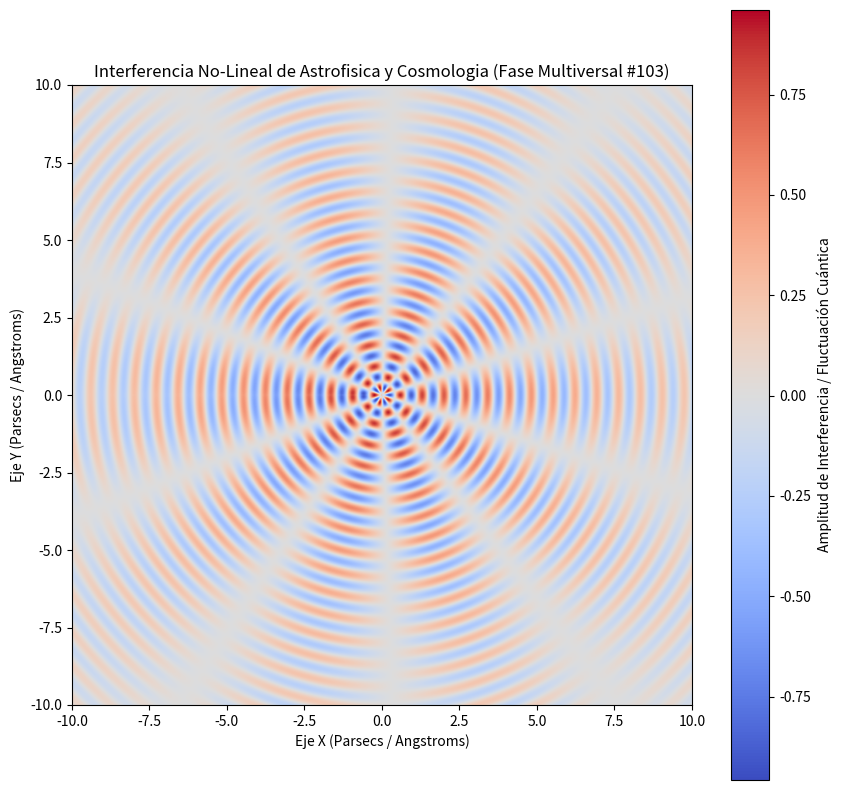

Here is the Python script that generated this plot:
%matplotlib inline
# Simulación Multiversal: Astrofisica y Cosmologia - Variante 103
import numpy as np
import matplotlib.pyplot as plt

# Parámetros Físicos No-Lineales
omega_1 = 8.911
omega_2 = 5.116
lambda_decay = 0.151
phase_shift = 2.535

x = np.linspace(-10, 10, 800)
y = np.linspace(-10, 10, 800)
X, Y = np.meshgrid(x, y)

# Dinámica de Fluidos / Campos Tensor-Escalares (Fase Multiversal)
R = np.sqrt(X**2 + Y**2) + 1e-5
Z = (np.sin(omega_1 * R + phase_shift) * np.cos(omega_2 * np.arctan2(Y, X))) * np.exp(-lambda_decay * R)

plt.figure(figsize=(10, 10))
plt.imshow(Z, cmap='coolwarm', extent=[-10, 10, -10, 10], origin='lower')
plt.colorbar(label='Amplitud de Interferencia / Fluctuación Cuántica')
plt.title(r'Interferencia No-Lineal de Astrofisica y Cosmologia (Fase Multiversal #103)')
plt.xlabel('Eje X (Parsecs / Angstroms)')
plt.ylabel('Eje Y (Parsecs / Angstroms)')
plt.show()
